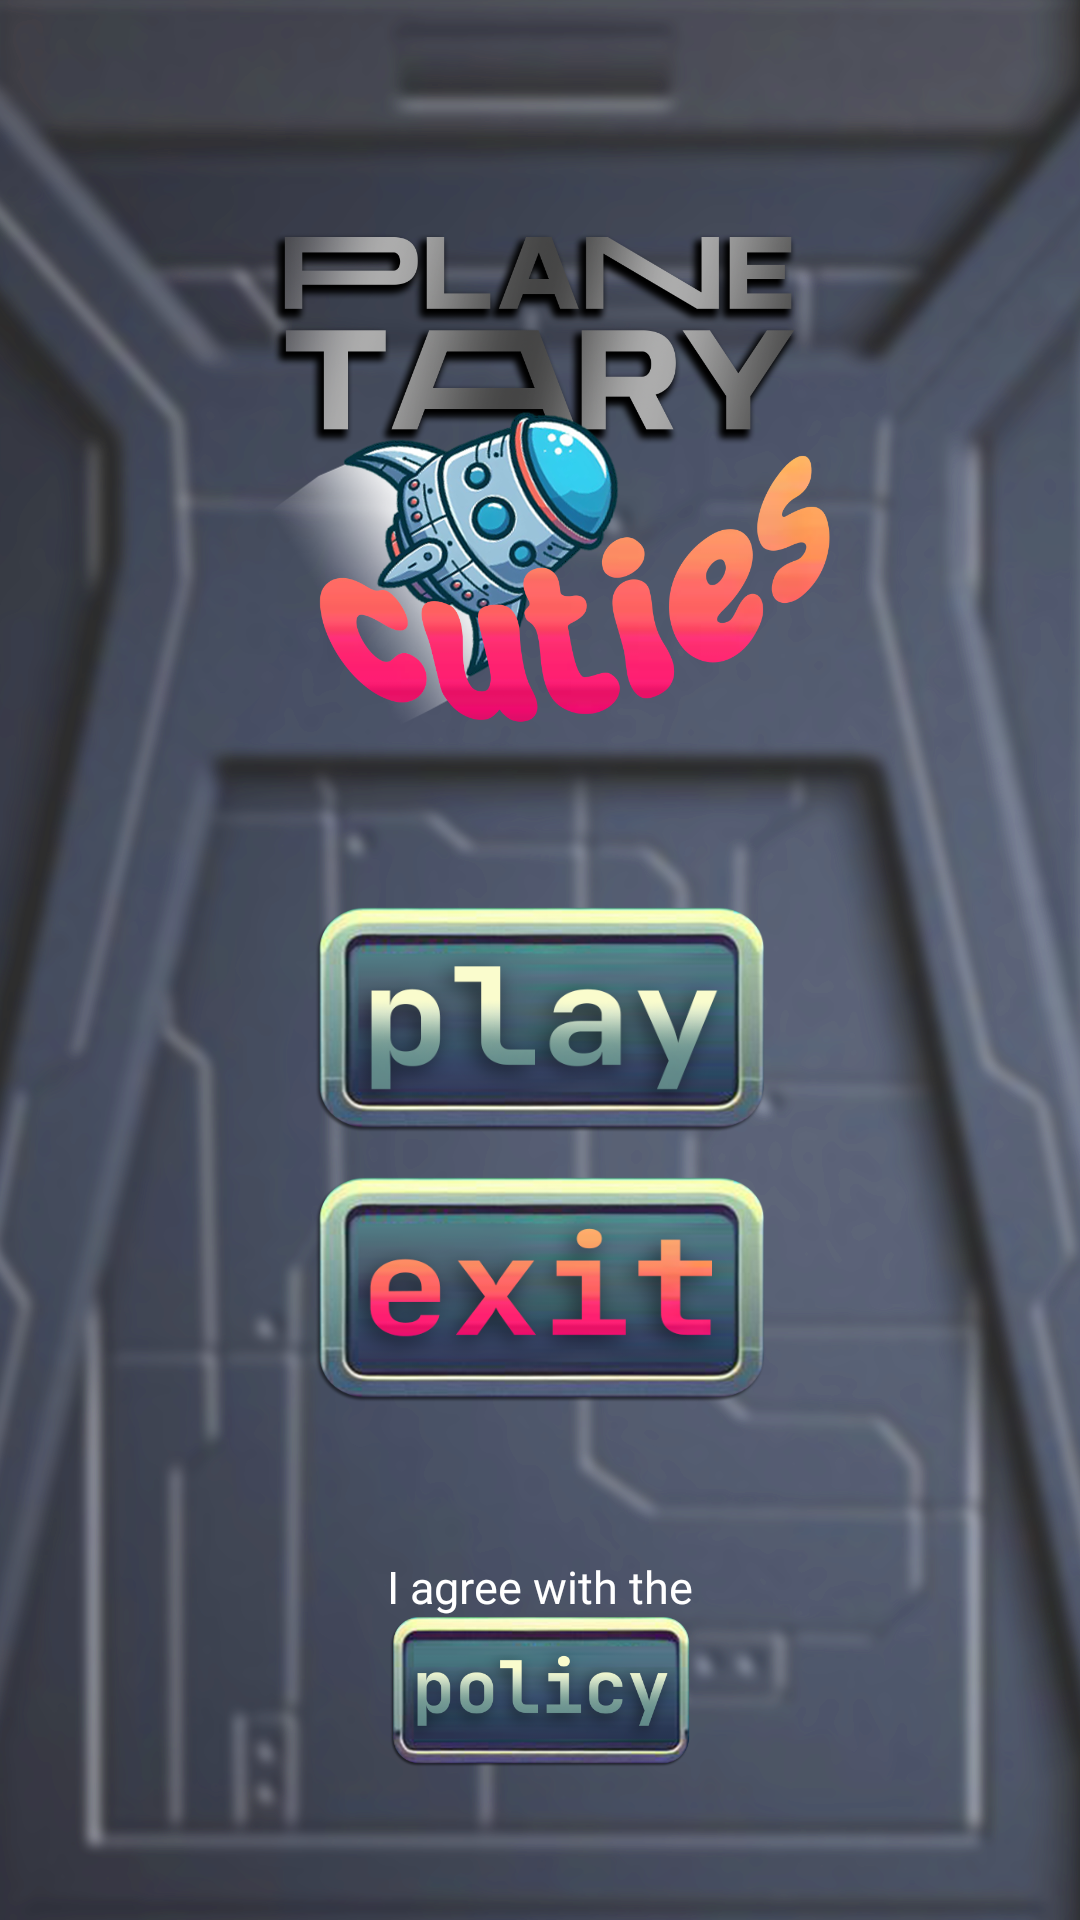

Layout XML and referenced resources for this Android screen:
<!-- AndroidManifest.xml: application theme Theme.Planetcute -->
<!-- res/layout/activity_planet_home.xml -->
<?xml version="1.0" encoding="utf-8"?>
<androidx.constraintlayout.widget.ConstraintLayout xmlns:android="http://schemas.android.com/apk/res/android"
    xmlns:app="http://schemas.android.com/apk/res-auto"
    xmlns:tools="http://schemas.android.com/tools"
    android:layout_width="match_parent"
    android:layout_height="match_parent"
    android:background="@drawable/bgg"
    tools:context=".PlanetHome">

    <ImageView
        android:id="@+id/ivAppLogo"
        android:layout_width="200dp"
        android:layout_height="200dp"
        android:src="@drawable/app_icon_nobg"
        app:layout_constraintLeft_toLeftOf="parent"
        app:layout_constraintRight_toRightOf="parent"
        app:layout_constraintTop_toTopOf="parent"
        app:layout_constraintBottom_toTopOf="@id/CL04"/>
    <androidx.constraintlayout.widget.ConstraintLayout
        android:id="@+id/CL04"
        android:layout_width="wrap_content"
        android:layout_height="wrap_content"
        app:layout_constraintTop_toBottomOf="@id/ivAppLogo"
        app:layout_constraintBottom_toTopOf="@id/CL05"
        app:layout_constraintLeft_toLeftOf="parent"
        app:layout_constraintRight_toRightOf="parent">
        <ImageButton
            android:id="@+id/ibPlayBtn"
            android:layout_width="150dp"
            android:layout_height="75dp"
            android:background="@drawable/play_btn"
            app:layout_constraintBottom_toTopOf="@id/ibExitBtn"
            app:layout_constraintLeft_toLeftOf="parent"
            app:layout_constraintRight_toRightOf="parent"/>
        <ImageButton
            android:id="@+id/ibExitBtn"
            android:layout_width="150dp"
            android:layout_height="75dp"
            android:background="@drawable/exit_btn"
            android:layout_marginTop="15dp"
            app:layout_constraintTop_toBottomOf="@id/ibPlayBtn"
            app:layout_constraintLeft_toLeftOf="parent"
            app:layout_constraintRight_toRightOf="parent"/>

    </androidx.constraintlayout.widget.ConstraintLayout>

    <androidx.constraintlayout.widget.ConstraintLayout
        android:layout_width="wrap_content"
        android:layout_height="wrap_content"
        app:layout_constraintLeft_toLeftOf="parent"
        app:layout_constraintRight_toRightOf="parent"
        app:layout_constraintTop_toBottomOf="@id/CL04"
        app:layout_constraintBottom_toBottomOf="parent"
        android:id="@+id/CL05">
        <CheckBox
            android:id="@+id/cbIAgree"
            android:layout_width="wrap_content"
            android:layout_height="wrap_content"
            android:text="I agree with the"
            android:checked="true"
            android:fontFamily="@font/jett_brains_mono_bold"
            android:textColor="@color/white"
            android:textSize="15dp"
            android:theme="@style/cbTheme"
            android:layout_marginTop="50dp"
            app:layout_constraintBottom_toTopOf="@id/ibPolicyBtn"
            app:layout_constraintLeft_toLeftOf="parent"
            app:layout_constraintRight_toRightOf="parent"/>
        <ImageButton
            android:id="@+id/ibPolicyBtn"
            android:layout_width="100dp"
            android:layout_height="50dp"
            android:background="@drawable/policy_btn"
            app:layout_constraintTop_toBottomOf="@id/cbIAgree"
            app:layout_constraintLeft_toLeftOf="parent"
            app:layout_constraintRight_toRightOf="parent"/>
    </androidx.constraintlayout.widget.ConstraintLayout>


</androidx.constraintlayout.widget.ConstraintLayout>
<!-- resources referenced by this layout -->
<resources>
  <color name="white">#FFFFFFFF</color>
  <!-- drawable app_icon_nobg: png bitmap (drawable, 445854 bytes) -->
  <!-- drawable bgg: png bitmap (drawable, 753130 bytes) -->
  <!-- drawable exit_btn: png bitmap (drawable, 106373 bytes) -->
  <!-- drawable play_btn: png bitmap (drawable, 110387 bytes) -->
  <!-- drawable policy_btn: png bitmap (drawable, 90682 bytes) -->
  <style name="cbTheme">
          <item name="colorOnPrimary">@color/white</item>
          
          <item name="colorSecondary">@color/white</item>
          <item name="colorSecondaryVariant">@color/white</item>
  
      </style>
  <style name="Theme.Planetcute" parent="Theme.MaterialComponents.DayNight.NoActionBar">
          
          <item name="colorPrimary">@color/purple_500</item>
          <item name="colorPrimaryVariant">@color/purple_700</item>
          <item name="colorOnPrimary">@color/white</item>
          
          <item name="colorSecondary">@color/teal_200</item>
          <item name="colorSecondaryVariant">@color/teal_700</item>
          <item name="colorOnSecondary">@color/black</item>
          
          <item name="android:statusBarColor">?attr/colorPrimaryVariant</item>
          
      </style>
  <color name="purple_500">#FF6200EE</color>
  <color name="purple_700">#FF3700B3</color>
  <color name="teal_200">#FF03DAC5</color>
  <color name="teal_700">#FF018786</color>
  <color name="black">#FF000000</color>
</resources>
